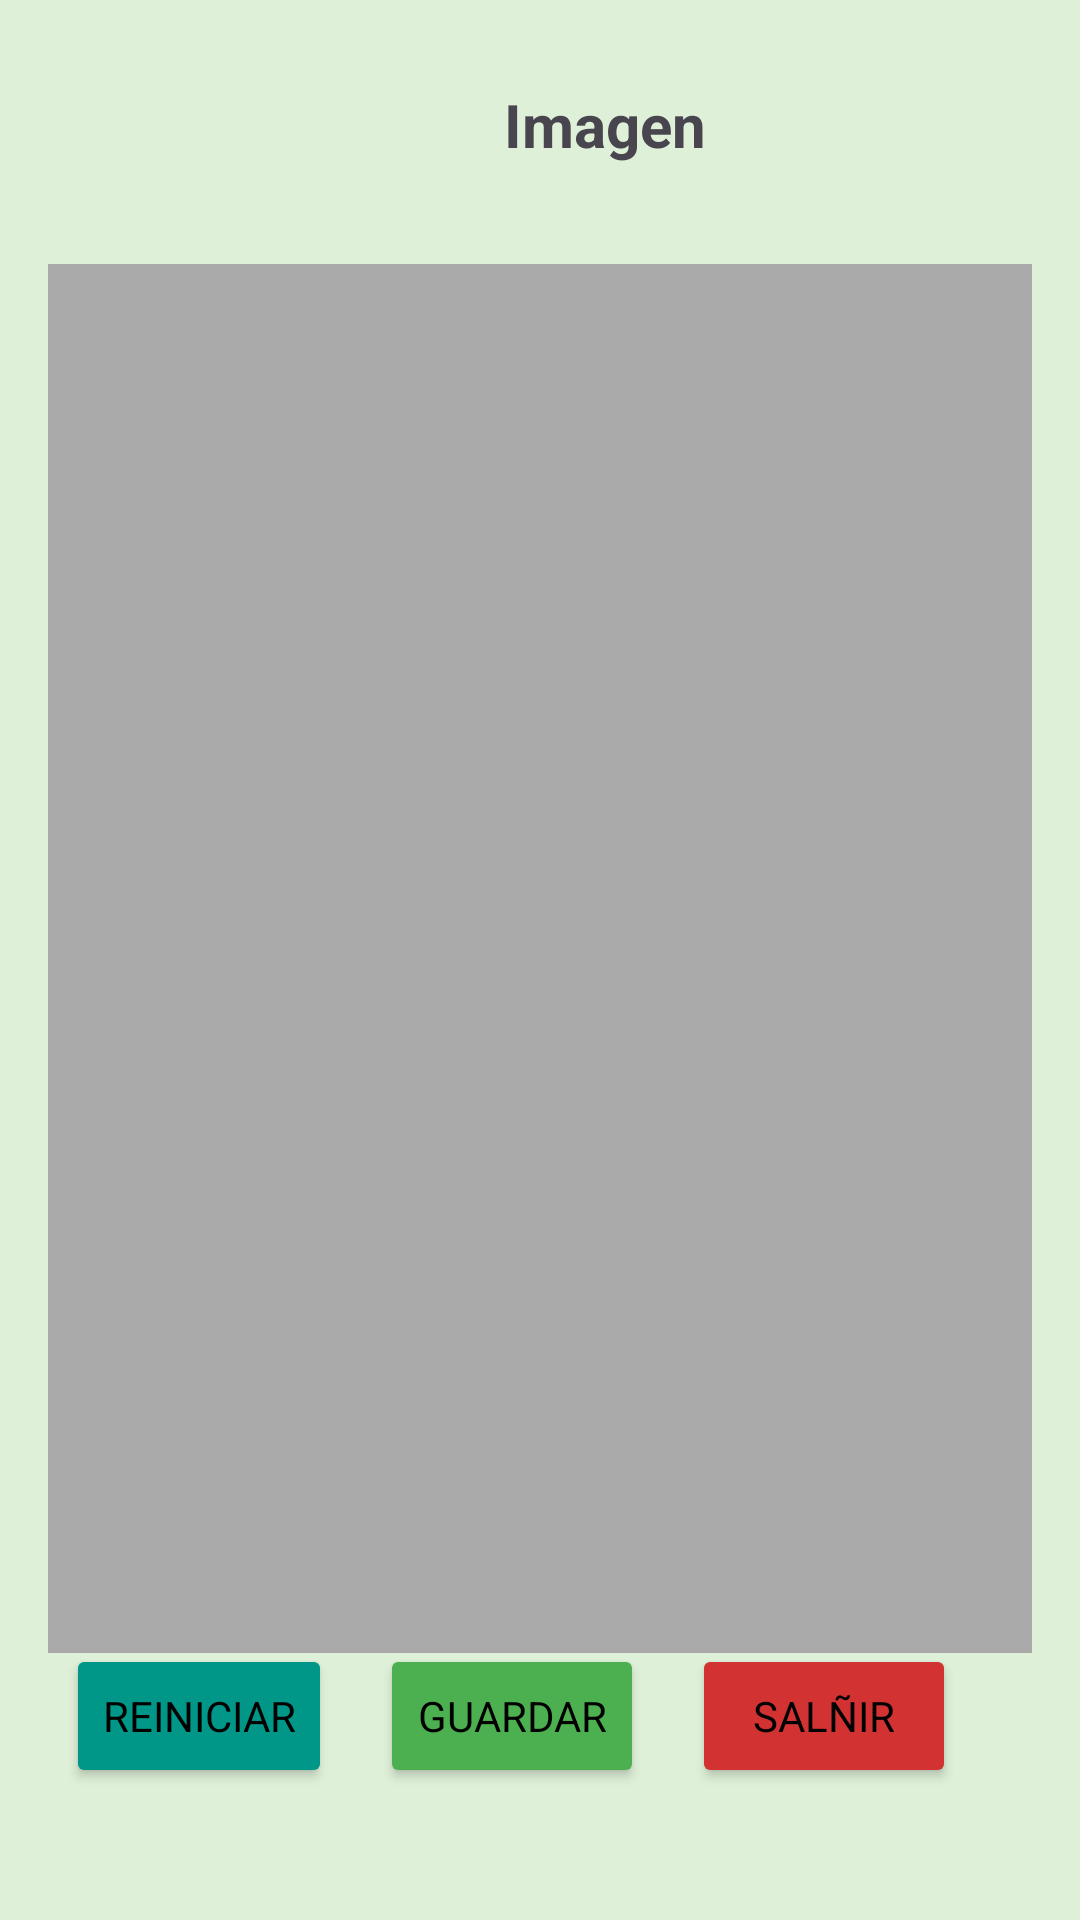

The Android layout XML behind this screen, and the referenced resources:
<!-- AndroidManifest.xml: application theme Theme.ProyectoMobilesGYM -->
<!-- res/layout/activity_adm_imagen.xml -->
<?xml version="1.0" encoding="utf-8"?>
<androidx.constraintlayout.widget.ConstraintLayout xmlns:android="http://schemas.android.com/apk/res/android"
    xmlns:app="http://schemas.android.com/apk/res-auto"
    xmlns:tools="http://schemas.android.com/tools"
    android:id="@+id/main"
    android:layout_width="match_parent"
    android:layout_height="match_parent"
    android:background="#DFF0D8"
    android:padding="16dp"
    tools:context=".MainActivity">

    <TextView
        android:id="@+id/txtTitulo3"
        android:layout_width="wrap_content"
        android:layout_height="wrap_content"
        android:layout_marginStart="152dp"
        android:layout_marginTop="12dp"
        android:layout_marginBottom="13dp"
        android:text="Imagen"
        android:textSize="20sp"
        android:textStyle="bold"
        app:layout_constraintStart_toStartOf="parent"
        app:layout_constraintTop_toTopOf="parent" />

    <LinearLayout
        android:id="@+id/linearLayout2"
        android:layout_width="398dp"
        android:layout_height="88dp"
        android:layout_marginTop="8dp"
        android:layout_marginEnd="4dp"
        android:layout_marginBottom="8dp"
        android:gravity="center"
        android:orientation="horizontal"
        app:layout_constraintBottom_toBottomOf="parent"
        app:layout_constraintEnd_toEndOf="parent"
        app:layout_constraintStart_toStartOf="parent">


        <Button
            android:id="@+id/btnSalir"
            android:layout_width="wrap_content"
            android:layout_height="wrap_content"
            android:layout_marginEnd="16dp"
            android:backgroundTint="#009688"
            android:onClick="tomarFoto"
            android:text="@string/btn_reset"
            android:textColor="#000000"
            app:icon="@drawable/reiniciar"
            app:iconGravity="textTop"
            app:iconSize="20dp"
            app:iconTint="#000000"
            tools:text="Tomar foto" />

        <Button
            android:id="@+id/btnGuardar"
            android:layout_width="wrap_content"
            android:layout_height="wrap_content"
            android:layout_marginEnd="16dp"
            android:backgroundTint="#4CAF50"
            android:onClick="guardarImagen"
            android:text="@string/btn_save"
            android:textColor="#000000"
            app:icon="@drawable/guardar"
            app:iconGravity="textTop"
            app:iconSize="20dp"
            app:iconTint="#000000" />

        <Button
            android:id="@+id/btnCancelar"
            android:layout_width="wrap_content"
            android:layout_height="wrap_content"
            android:layout_marginEnd="16dp"
            android:backgroundTint="#D33232"
            android:onClick="salir"
            android:text="salñir"
            android:textColor="#000000"
            app:icon="@drawable/cancelar"
            app:iconGravity="textTop"
            app:iconSize="20dp"
            app:iconTint="#000000" />
    </LinearLayout>

    <ImageView
        android:id="@+id/vistaImagen"
        android:layout_width="355dp"
        android:layout_height="463dp"
        android:layout_marginTop="72dp"
        android:background="@android:color/darker_gray"
        android:scaleType="centerCrop"
        app:layout_constraintEnd_toEndOf="parent"
        app:layout_constraintStart_toStartOf="parent"
        app:layout_constraintTop_toTopOf="parent" />

</androidx.constraintlayout.widget.ConstraintLayout>
<!-- resources referenced by this layout -->
<resources>
  <!-- drawable cancelar: png bitmap (drawable, 595 bytes) -->
  <!-- drawable guardar: png bitmap (drawable, 396 bytes) -->
  <string name="btn_reset">Reiniciar</string>
  <string name="btn_save">Guardar</string>
  <style name="Theme.ProyectoMobilesGYM" parent="Base.Theme.ProyectoMobilesGYM" />
  <style name="Base.Theme.ProyectoMobilesGYM" parent="Theme.Material3.DayNight.NoActionBar">
          
          
          <item name="colorPrimary">@color/azulUTN</item>
          <item name="colorOnPrimary">@color/blanco</item>
  
          <item name="colorSecondary">@color/naranjaUTN</item>
          <item name="colorOnSecondary">@color/blanco</item>
  
          <item name="colorError">@color/rojoUTN</item>
          <item name="colorOnError">@color/blanco</item>
  
          
          <item name="android:fontFamily">sans-serif</item>
  
          
          <item name="shapeAppearanceSmallComponent">@style/Shape.Rounded.Small</item>
          <item name="shapeAppearanceMediumComponent">@style/Shape.Rounded.Medium</item>
          <item name="shapeAppearanceLargeComponent">@style/Shape.Rounded.Large</item>
      </style>
  <style name="Shape.Rounded.Small" parent="ShapeAppearance.Material3.SmallComponent">
          <item name="cornerFamily">rounded</item>
          <item name="cornerSize">8dp</item>
      </style>
  <style name="Shape.Rounded.Medium" parent="ShapeAppearance.Material3.MediumComponent">
          <item name="cornerFamily">rounded</item>
          <item name="cornerSize">12dp</item>
      </style>
  <style name="Shape.Rounded.Large" parent="ShapeAppearance.Material3.LargeComponent">
          <item name="cornerFamily">rounded</item>
          <item name="cornerSize">16dp</item>
  
      </style>
</resources>
